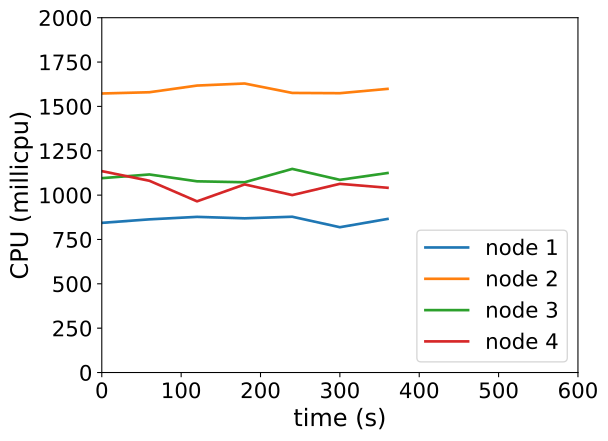

The data file committed next to this chart (first rows):
timestamp, ppgcc-m02_pod_amount, ppgcc-m02_memory, ppgcc-m02_cpu, ppgcc-m03_pod_amount, ppgcc-m03_memory, ppgcc-m03_cpu, ppgcc-m04_pod_amount, ppgcc-m04_memory, ppgcc-m04_cpu, ppgcc-m05_pod_amount, ppgcc-m05_memory, ppgcc-m05_cpu
0, 5, 988284, 843629659, 5, 1001656, 1572789109, 5, 993432, 1095475031, 5, 994016, 1135088157
60, 5, 988020, 863382033, 5, 1006012, 1579859569, 5, 993696, 1116398340, 5, 994280, 1080808815
120, 5, 989076, 877387449, 5, 1008520, 1617494212, 5, 993300, 1077796774, 5, 991640, 964906010
180, 5, 990660, 869193301, 5, 1009180, 1629106347, 5, 993960, 1072466711, 5, 991640, 1060328760
240, 5, 993828, 878111252, 5, 1010500, 1575977648, 5, 993696, 1147738075, 5, 992828, 1000170378
300, 5, 990924, 819056052, 5, 1006408, 1574480642, 5, 993432, 1086048177, 5, 995468, 1063561777
360, 5, 990264, 865652958, 5, 1006936, 1598820143, 5, 994752, 1124544256, 5, 994808, 1041320241
